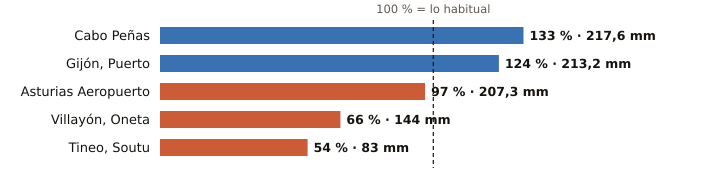

The file beside this chart, header and first rows:
estacion, provincia, indicativo, mm_otono, referencia_mm, pct, periodo_referencia, hasta, hora
Cabo Peñas, Asturias, 1210X, 217.6, 163.5, 133, 1997-2025, 2026-11-05, 3
Gijón, Puerto, Asturias, 1208H, 213.2, 172.4, 124, 1991-2020, 2026-11-05, 3
Asturias Aeropuerto, Asturias, 1212E, 207.3, 212.9, 97, 1991-2020, 2026-11-05, 3
Villayón, Oneta, Asturias, 1327A, 144.0, 218.6, 66, 2008-2025, 2026-11-05, 3
Tineo, Soutu, Asturias, 1272B, 83.0, 155.1, 54, 2009-2025, 2026-11-05, 3
